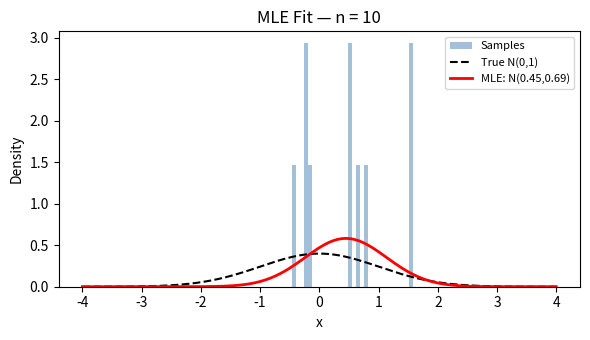
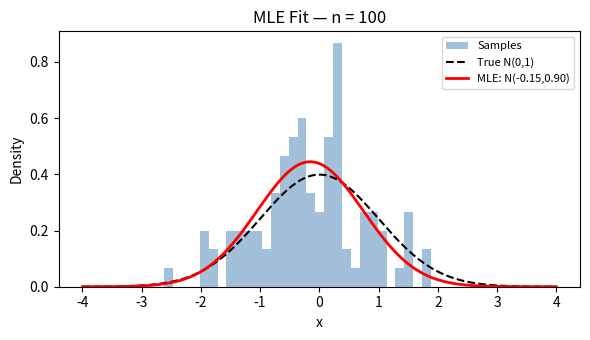
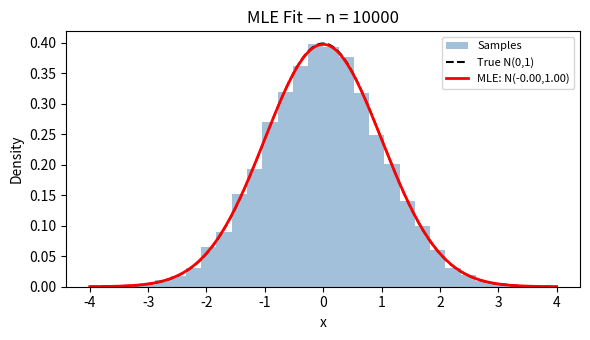
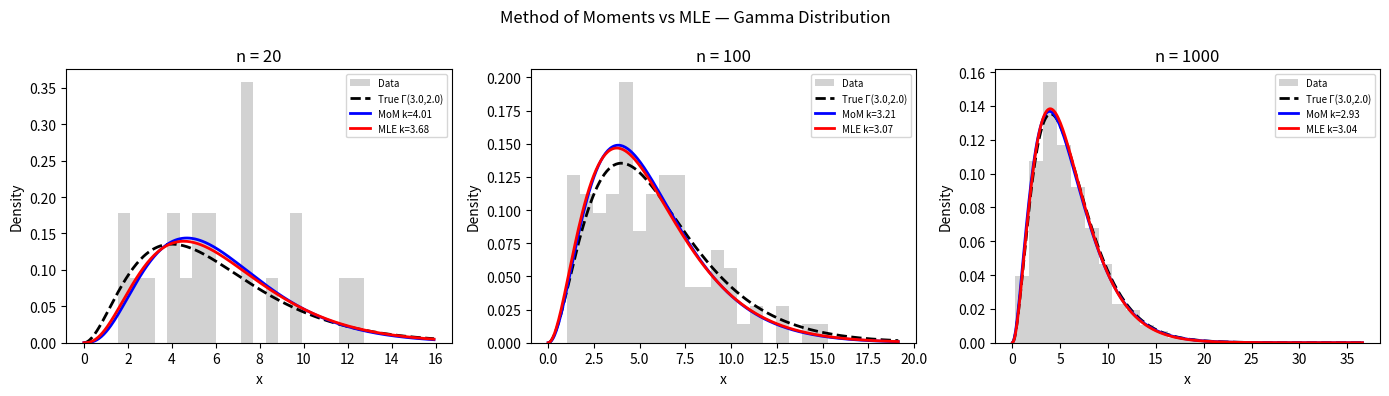
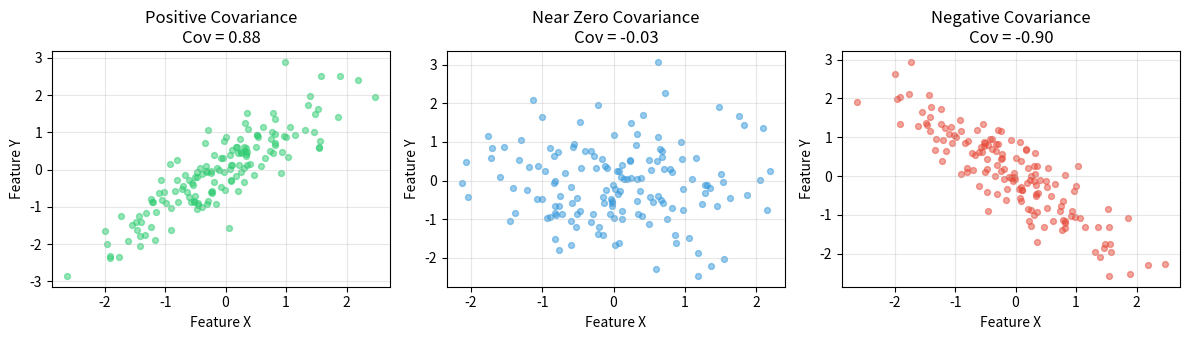
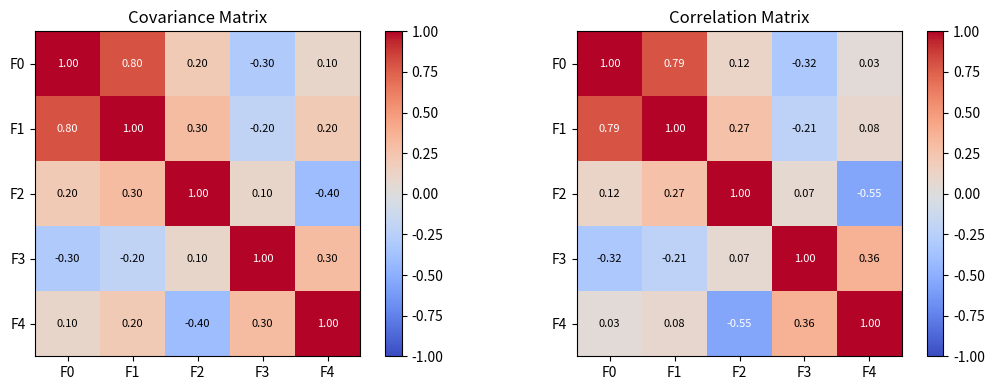
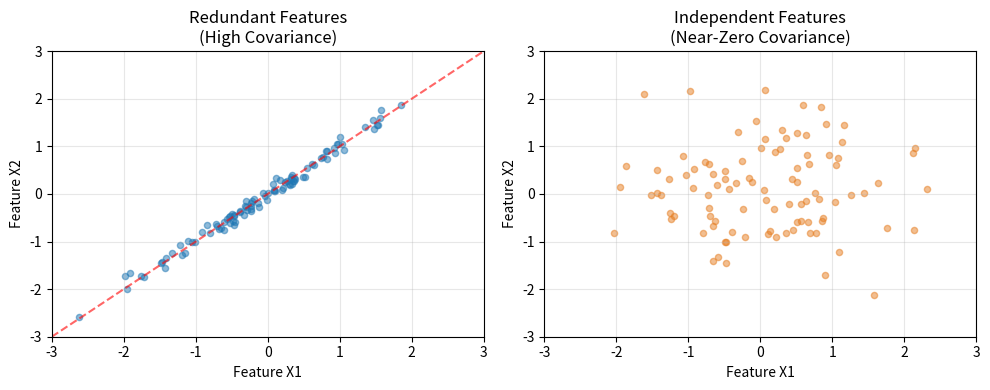
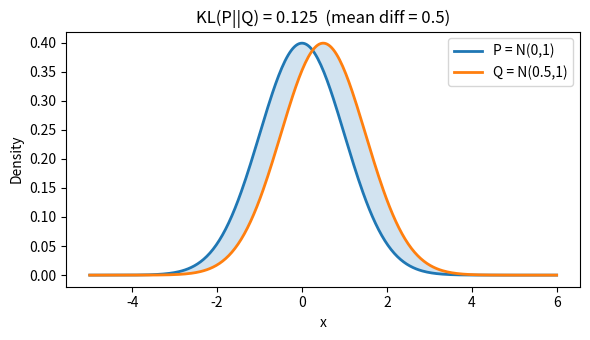
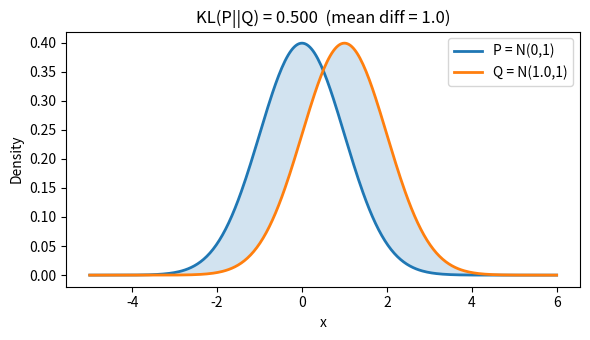
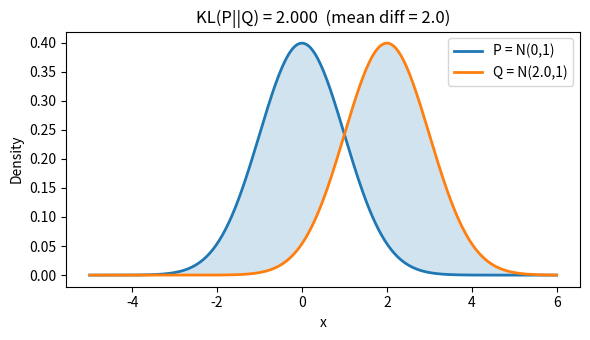
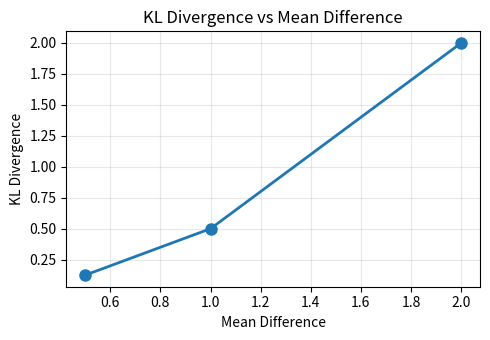
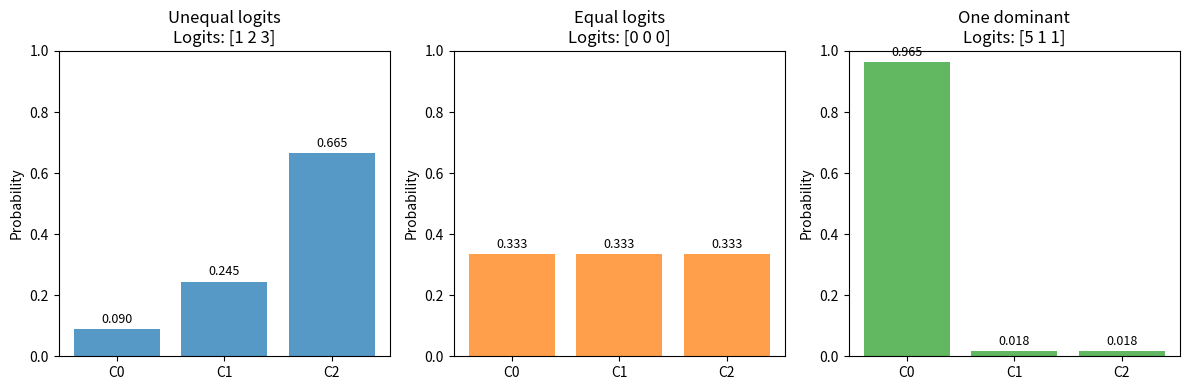
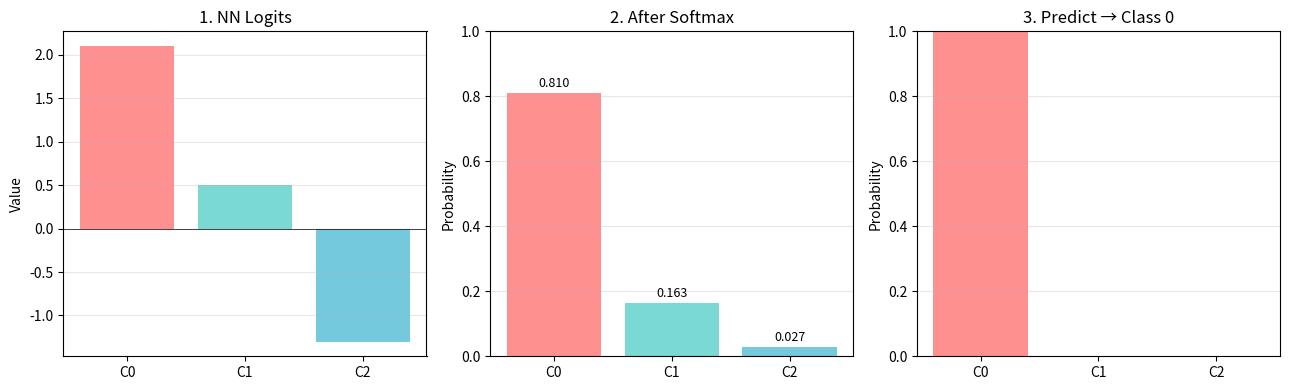
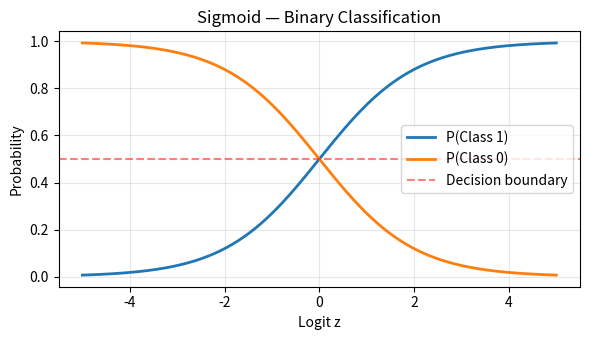
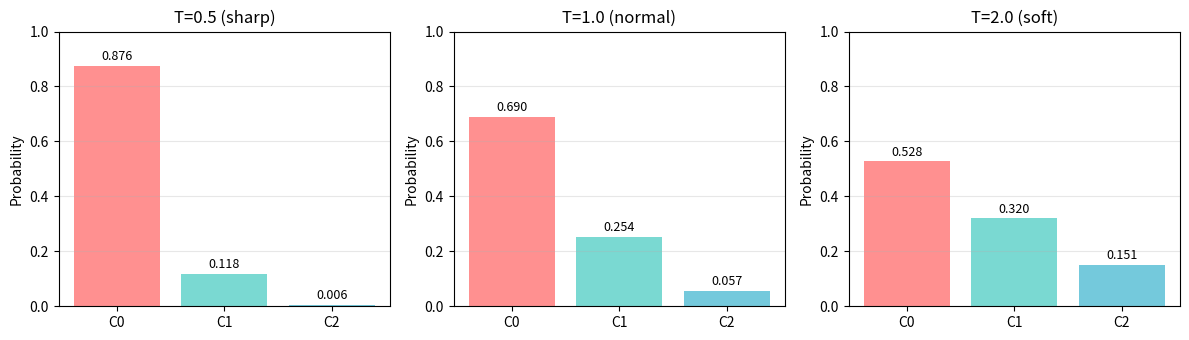
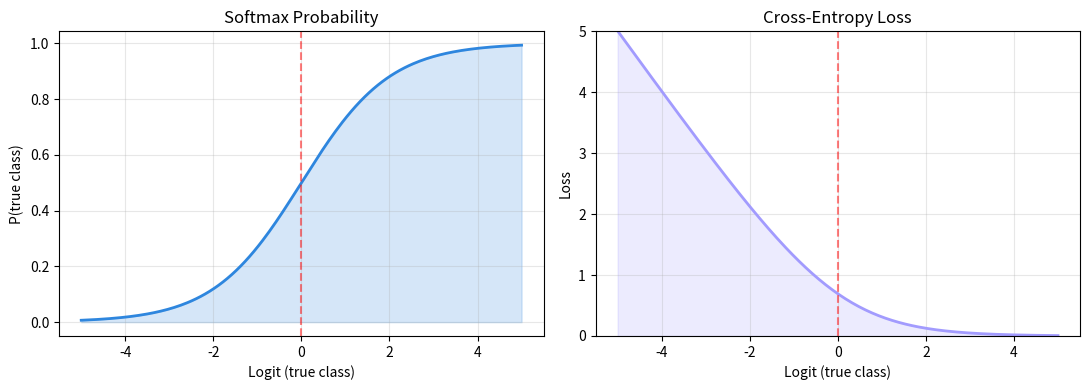

Source code (Python) for these figures, in order:
import numpy as np
import matplotlib
matplotlib.use('Agg')
import matplotlib.pyplot as plt
from scipy.stats import norm, gamma as gamma_dist
from scipy.optimize import minimize
import networkx as nx

np.random.seed(42)

def softmax(z):
    e = np.exp(z - np.max(z))
    return e / e.sum()

def neg_ll_normal(params, data):
    mu, sigma = params
    if sigma <= 0:
        return np.inf
    return -np.sum(norm.logpdf(data, mu, sigma))

def fit_mle_normal(data):
    res = minimize(neg_ll_normal, [np.mean(data), np.std(data)],
                   args=(data,), bounds=[(None, None), (1e-6, None)])
    return res.x

def neg_ll_gamma(params, data):
    k, theta = params
    if k <= 0 or theta <= 0:
        return np.inf
    return -np.sum(gamma_dist.logpdf(data, a=k, scale=theta))

# ── 1. MLE SAMPLE SIZE ────────────────────────────────────────────────────────
for n in [10, 100, 10000]:
    data = np.random.normal(0, 1, n)
    mu_fit, sigma_fit = fit_mle_normal(data)
    fig, ax = plt.subplots(figsize=(6, 3.5))
    ax.hist(data, bins=30, density=True, alpha=0.5, color='steelblue', label='Samples')
    x = np.linspace(-4, 4, 200)
    ax.plot(x, norm.pdf(x, 0, 1), 'k--', lw=1.5, label='True N(0,1)')
    ax.plot(x, norm.pdf(x, mu_fit, sigma_fit), 'r-', lw=2,
            label=f'MLE: N({mu_fit:.2f},{sigma_fit:.2f})')
    ax.set_title(f'MLE Fit — n = {n}')
    ax.set_xlabel('x'); ax.set_ylabel('Density')
    ax.legend(fontsize=8)
    plt.tight_layout()
    plt.savefig(f'mle_fit_{n}.png', dpi=120)
    plt.close()

# ── 2. MOM vs MLE — Gamma ─────────────────────────────────────────────────────
true_k, true_theta = 3.0, 2.0
np.random.seed(7)
fig, axes = plt.subplots(1, 3, figsize=(14, 4))
for idx, n in enumerate([20, 100, 1000]):
    data = np.random.gamma(true_k, true_theta, n)
    m1 = np.mean(data); m2 = np.var(data, ddof=1)
    k_mom = m1**2 / m2; theta_mom = m2 / m1
    res = minimize(neg_ll_gamma, [k_mom, theta_mom], args=(data,), method='Nelder-Mead')
    k_mle, theta_mle = res.x
    x = np.linspace(1e-3, data.max() * 1.25, 300)
    axes[idx].hist(data, bins=20, density=True, alpha=0.35, color='gray', label='Data')
    axes[idx].plot(x, gamma_dist.pdf(x, a=true_k,  scale=true_theta),
                   'k--', lw=2, label=f'True Γ({true_k},{true_theta})')
    axes[idx].plot(x, gamma_dist.pdf(x, a=k_mom,   scale=theta_mom),
                   'b-',  lw=2, label=f'MoM k={k_mom:.2f}')
    axes[idx].plot(x, gamma_dist.pdf(x, a=k_mle,   scale=theta_mle),
                   'r-',  lw=2, label=f'MLE k={k_mle:.2f}')
    axes[idx].set_title(f'n = {n}'); axes[idx].set_xlabel('x'); axes[idx].set_ylabel('Density')
    axes[idx].legend(fontsize=7)
plt.suptitle('Method of Moments vs MLE — Gamma Distribution', fontsize=12)
plt.tight_layout()
plt.savefig('mom_vs_mle.png', dpi=120, bbox_inches='tight')
plt.close()

# ── 3. COVARIANCE ─────────────────────────────────────────────────────────────
np.random.seed(42)
n = 150
X = np.random.randn(n)
fig, axes = plt.subplots(1, 3, figsize=(12, 3.5))
datasets = [
    (X, X + 0.5 * np.random.randn(n), '#2ecc71', 'Positive'),
    (np.random.randn(n), np.random.randn(n), '#3498db', 'Near Zero'),
    (X, -X + 0.5 * np.random.randn(n), '#e74c3c', 'Negative'),
]
for ax, (xi, yi, color, label) in zip(axes, datasets):
    cov = np.cov(xi, yi)[0, 1]
    ax.scatter(xi, yi, alpha=0.5, color=color, s=18)
    ax.set_title(f'{label} Covariance\nCov = {cov:.2f}')
    ax.set_xlabel('Feature X'); ax.set_ylabel('Feature Y')
    ax.grid(True, alpha=0.3)
plt.tight_layout()
plt.savefig('covariance_examples.png', dpi=120)
plt.close()

cov_matrix = np.array([
    [1.0,  0.8,  0.2, -0.3,  0.1],
    [0.8,  1.0,  0.3, -0.2,  0.2],
    [0.2,  0.3,  1.0,  0.1, -0.4],
    [-0.3,-0.2,  0.1,  1.0,  0.3],
    [0.1,  0.2, -0.4,  0.3,  1.0],
])
data_mv = np.random.multivariate_normal(np.zeros(5), cov_matrix, 200)
corr_matrix = np.corrcoef(data_mv.T)
labels_f = [f'F{i}' for i in range(5)]
fig, axes = plt.subplots(1, 2, figsize=(11, 4))
for ax, mat, title in zip(axes, [cov_matrix, corr_matrix], ['Covariance Matrix', 'Correlation Matrix']):
    im = ax.imshow(mat, cmap='coolwarm', vmin=-1, vmax=1)
    ax.set_xticks(range(5)); ax.set_yticks(range(5))
    ax.set_xticklabels(labels_f); ax.set_yticklabels(labels_f)
    ax.set_title(title)
    for i in range(5):
        for j in range(5):
            ax.text(j, i, f'{mat[i,j]:.2f}', ha='center', va='center',
                    color='white' if abs(mat[i,j]) > 0.5 else 'black', fontsize=8)
    plt.colorbar(im, ax=ax)
plt.tight_layout()
plt.savefig('covariance_matrix.png', dpi=120)
plt.close()

np.random.seed(42); m = 100; X1 = np.random.randn(m)
fig, axes = plt.subplots(1, 2, figsize=(10, 4))
axes[0].scatter(X1, X1 + 0.1*np.random.randn(m), alpha=0.5, s=20)
axes[0].plot([-3,3],[-3,3],'r--',alpha=0.6)
axes[0].set_title('Redundant Features\n(High Covariance)')
axes[0].set_xlabel('Feature X1'); axes[0].set_ylabel('Feature X2')
axes[0].grid(True,alpha=0.3); axes[0].set_xlim([-3,3]); axes[0].set_ylim([-3,3])
axes[1].scatter(np.random.randn(m), np.random.randn(m), alpha=0.5, s=20, color='#e67e22')
axes[1].set_title('Independent Features\n(Near-Zero Covariance)')
axes[1].set_xlabel('Feature X1'); axes[1].set_ylabel('Feature X2')
axes[1].grid(True,alpha=0.3); axes[1].set_xlim([-3,3]); axes[1].set_ylim([-3,3])
plt.tight_layout()
plt.savefig('covariance_feature_selection.png', dpi=120)
plt.close()

# ── 4. KL DIVERGENCE ─────────────────────────────────────────────────────────
kl_values, diffs = [], []
for mu in [0.5, 1.0, 2.0]:
    kl = 0.5 * mu**2
    kl_values.append(kl); diffs.append(mu)
    fig, ax = plt.subplots(figsize=(6, 3.5))
    x = np.linspace(-5, 6, 300)
    ax.plot(x, norm.pdf(x, 0, 1), lw=2, label='P = N(0,1)')
    ax.plot(x, norm.pdf(x, mu, 1), lw=2, label=f'Q = N({mu},1)')
    ax.fill_between(x, norm.pdf(x, 0, 1), norm.pdf(x, mu, 1), alpha=0.2)
    ax.set_title(f'KL(P||Q) = {kl:.3f}  (mean diff = {mu})')
    ax.legend(); ax.set_xlabel('x'); ax.set_ylabel('Density')
    plt.tight_layout()
    plt.savefig(f'kl_dist_mu{str(mu).replace(".","p")}.png', dpi=120)
    plt.close()

fig, ax = plt.subplots(figsize=(5, 3.5))
ax.plot(diffs, kl_values, 'o-', lw=2, ms=8)
ax.set_xlabel('Mean Difference'); ax.set_ylabel('KL Divergence')
ax.set_title('KL Divergence vs Mean Difference')
ax.grid(True, alpha=0.3)
plt.tight_layout()
plt.savefig('kl_vs_diff.png', dpi=120)
plt.close()

# ── 5. SOFTMAX FIGURES ────────────────────────────────────────────────────────
bar_c = ['#ff6b6b','#4ecdc4','#45b7d1']

# 5a. Examples
fig, axes = plt.subplots(1, 3, figsize=(12, 4))
for ax, (logits, sub, col) in zip(axes, [
        (np.array([1,2,3]), 'Unequal logits', '#1f77b4'),
        (np.array([0,0,0]), 'Equal logits',   '#ff7f0e'),
        (np.array([5,1,1]), 'One dominant',   '#2ca02c')]):
    p = softmax(logits)
    ax.bar(range(3), p, color=col, alpha=0.75)
    for i,v in enumerate(p): ax.text(i, v+0.02, f'{v:.3f}', ha='center', fontsize=9)
    ax.set_ylim([0,1]); ax.set_xticks(range(3)); ax.set_xticklabels(['C0','C1','C2'])
    ax.set_title(f'{sub}\nLogits: {logits}'); ax.set_ylabel('Probability')
plt.tight_layout()
plt.savefig('softmax_examples.png', dpi=120)
plt.close()

# 5b. Pipeline
logits = np.array([2.1, 0.5, -1.3]); probs = softmax(logits); pred = np.argmax(logits)
fig, axes = plt.subplots(1, 3, figsize=(13, 4))
axes[0].bar(['C0','C1','C2'], logits, color=bar_c, alpha=0.75)
axes[0].axhline(0, color='k', lw=0.5); axes[0].set_title('1. NN Logits'); axes[0].set_ylabel('Value')
axes[0].grid(True,alpha=0.3,axis='y')
axes[1].bar(['C0','C1','C2'], probs, color=bar_c, alpha=0.75)
for i,p in enumerate(probs): axes[1].text(i, p+0.02, f'{p:.3f}', ha='center', fontsize=9)
axes[1].set_ylim([0,1]); axes[1].set_title('2. After Softmax'); axes[1].set_ylabel('Probability')
axes[1].grid(True,alpha=0.3,axis='y')
pp = np.zeros(3); pp[pred] = 1
axes[2].bar(['C0','C1','C2'], pp, color=bar_c, alpha=0.75)
axes[2].set_ylim([0,1]); axes[2].set_title(f'3. Predict → Class {pred}'); axes[2].set_ylabel('Probability')
axes[2].grid(True,alpha=0.3,axis='y')
plt.tight_layout()
plt.savefig('softmax_pipeline.png', dpi=120)
plt.close()

# 5c. Binary sigmoid curve
z = np.linspace(-5,5,200); sig = 1/(1+np.exp(-z))
fig, ax = plt.subplots(figsize=(6,3.5))
ax.plot(z, sig, lw=2, label='P(Class 1)')
ax.plot(z, 1-sig, lw=2, label='P(Class 0)')
ax.axhline(0.5, color='r', ls='--', alpha=0.5, label='Decision boundary')
ax.set_xlabel('Logit z'); ax.set_ylabel('Probability')
ax.set_title('Sigmoid — Binary Classification')
ax.legend(); ax.grid(True,alpha=0.3)
plt.tight_layout()
plt.savefig('softmax_curve.png', dpi=120)
plt.close()

# 5d. Temperature
fig, axes = plt.subplots(1, 3, figsize=(12,3.5))
lt = np.array([2.0,1.0,-0.5])
for ax, T, ttl in zip(axes, [0.5,1.0,2.0], ['T=0.5 (sharp)','T=1.0 (normal)','T=2.0 (soft)']):
    p = softmax(lt/T)
    ax.bar(['C0','C1','C2'], p, color=bar_c, alpha=0.75)
    for i,v in enumerate(p): ax.text(i, v+0.02, f'{v:.3f}', ha='center', fontsize=9)
    ax.set_ylim([0,1]); ax.set_title(ttl); ax.set_ylabel('Probability')
    ax.grid(True,alpha=0.3,axis='y')
plt.tight_layout()
plt.savefig('softmax_temperature.png', dpi=120)
plt.close()

# 5e. Cross-entropy
zv = np.linspace(-5,5,200); sp, ce = [], []
for zval in zv:
    p = softmax(np.array([zval,0.0]))
    sp.append(p[0]); ce.append(-np.log(p[0]+1e-10))
fig,(a1,a2) = plt.subplots(1,2,figsize=(11,4))
a1.plot(zv,sp,lw=2,color='#2e86de'); a1.fill_between(zv,0,sp,alpha=0.2,color='#2e86de')
a1.axvline(0,color='r',ls='--',alpha=0.5); a1.set_xlabel('Logit (true class)'); a1.set_ylabel('P(true class)')
a1.set_title('Softmax Probability'); a1.grid(True,alpha=0.3)
a2.plot(zv,ce,lw=2,color='#a29bfe'); a2.fill_between(zv,0,np.minimum(ce,5),alpha=0.2,color='#a29bfe')
a2.axvline(0,color='r',ls='--',alpha=0.5); a2.set_xlabel('Logit (true class)'); a2.set_ylabel('Loss')
a2.set_ylim([0,5]); a2.set_title('Cross-Entropy Loss'); a2.grid(True,alpha=0.3)
plt.tight_layout()
plt.savefig('softmax_cross_entropy.png', dpi=120)
plt.close()

# ── 6. NETWORK DIAGRAM — sigmoid vs softmax ───────────────────────────────────
def draw_network(ax, output_nodes, output_label, out_color, title):
    G = nx.DiGraph()
    layer_sizes = [3, 4, output_nodes]
    layer_names = ['input', 'hidden', 'output']
    pos, node_colors = {}, {}
    for l, (size, name) in enumerate(zip(layer_sizes, layer_names)):
        for i in range(size):
            nid = f'{name}_{i}'
            G.add_node(nid)
            pos[nid] = (l * 2.5, i - (size - 1) / 2.0)
            node_colors[nid] = {'input': '#74b9ff', 'hidden': '#55efc4', 'output': out_color}[name]
    for l in range(len(layer_sizes) - 1):
        for i in range(layer_sizes[l]):
            for j in range(layer_sizes[l + 1]):
                G.add_edge(f'{layer_names[l]}_{i}', f'{layer_names[l+1]}_{j}')
    color_list = [node_colors[n] for n in G.nodes()]
    nx.draw_networkx_nodes(G, pos, ax=ax, node_color=color_list, node_size=650)
    nx.draw_networkx_edges(G, pos, ax=ax, arrows=True, arrowsize=10, edge_color='#636e72', alpha=0.5)
    input_labels = {f'input_{i}': f'$x_{i}$' for i in range(3)}
    nx.draw_networkx_labels(G, pos, labels=input_labels, font_size=9, ax=ax)
    for l, (size, name) in enumerate(zip(layer_sizes, layer_names)):
        ax.text(l * 2.5, -(size-1)/2.0 - 0.75, name.capitalize(),
                ha='center', fontsize=9, style='italic', color='#2d3436')
    x_out = (len(layer_sizes)-1) * 2.5
    y_top  = (layer_sizes[-1]-1) / 2.0 + 1.0
    ax.text(x_out, y_top, output_label, ha='center', fontsize=10, fontweight='bold',
            color=out_color, bbox=dict(boxstyle='round,pad=0.3', fc='white', ec=out_color))
    ax.set_title(title, fontsize=11, pad=14)
    ax.axis('off')

fig, (ax1, ax2) = plt.subplots(1, 2, figsize=(13, 5.5))
draw_network(ax1, output_nodes=1, output_label='Sigmoid\n(Binary: 0 or 1)',
             out_color='#e17055', title='Sigmoid Output Layer\n(Binary Classification)')
draw_network(ax2, output_nodes=3, output_label='Softmax\n(Multi-class: C0/C1/C2)',
             out_color='#6c5ce7', title='Softmax Output Layer\n(Multi-class Classification)')
fig.suptitle('Neural Network Output Layer: Sigmoid vs Softmax', fontsize=13, fontweight='bold')
plt.tight_layout()
plt.savefig('network_diagram.png', dpi=130, bbox_inches='tight')
plt.close()

print("All plots generated successfully.")
